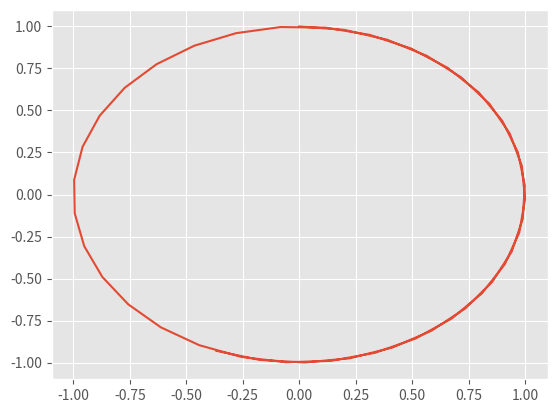

Recreate this plot in Python.
import pandas as pd
import numpy as np
import matplotlib.pyplot as plt
plt.show()

#print(plt.style.available)
plt.style.use('ggplot')

x = np.arange(0,10,.2)
y = np.sin(x)
z = np.cos(x)

plt.plot(y,z)
